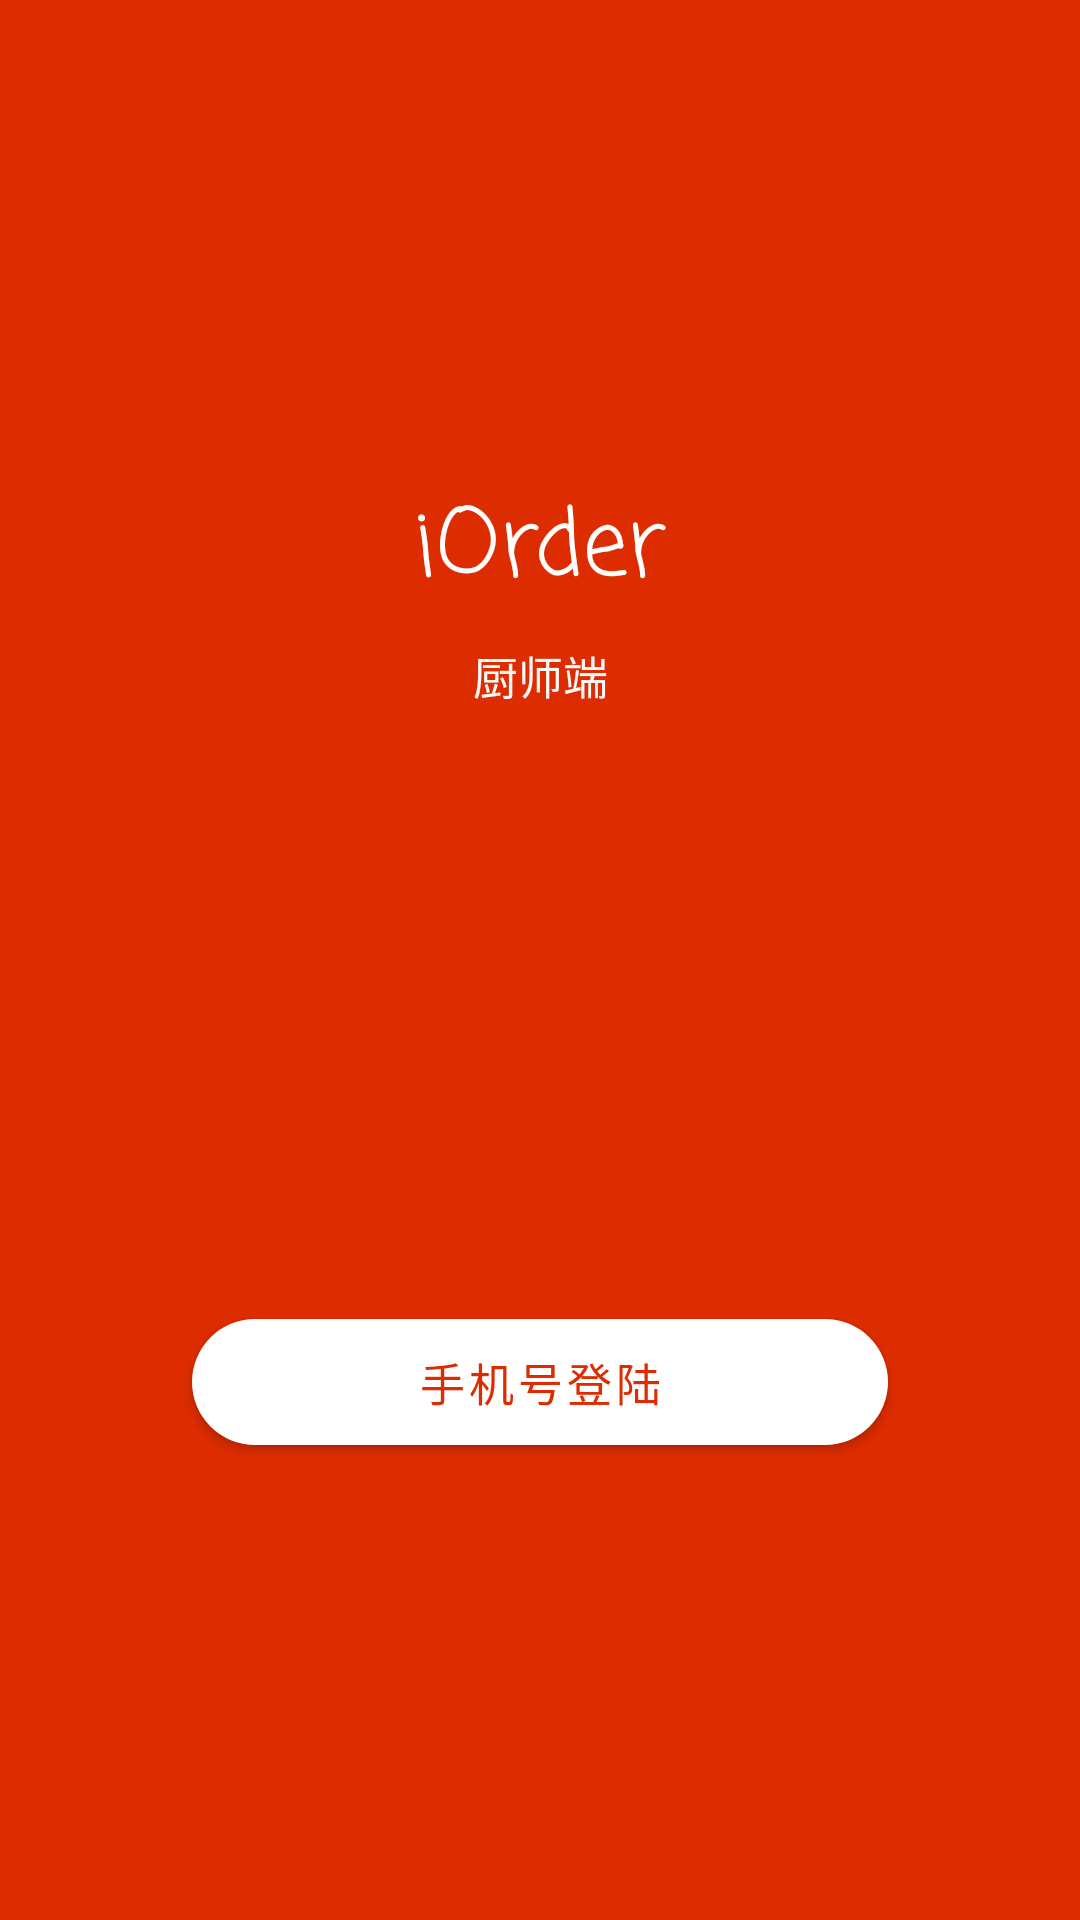

Produce the Android XML layout that renders to this screen, including the resource entries it uses.
<!-- AndroidManifest.xml: activity theme Theme.EntryPage -->
<!-- res/layout/activity_entry.xml -->
<?xml version="1.0" encoding="utf-8"?>
<androidx.constraintlayout.widget.ConstraintLayout xmlns:android="http://schemas.android.com/apk/res/android"
    xmlns:app="http://schemas.android.com/apk/res-auto"
    xmlns:tools="http://schemas.android.com/tools"
    android:layout_width="match_parent"
    android:layout_height="match_parent"
    android:background="@color/theme_variant"
    tools:context=".activities.entry.EntryActivity">

    <TextView
        android:id="@+id/textView"
        android:layout_width="wrap_content"
        android:layout_height="wrap_content"
        android:fontFamily="casual"
        android:text="iOrder"
        android:textAllCaps="false"
        android:textColor="@color/white"
        android:textSize="30sp"
        app:layout_constraintBottom_toBottomOf="parent"
        app:layout_constraintEnd_toEndOf="parent"
        app:layout_constraintStart_toStartOf="parent"
        app:layout_constraintTop_toTopOf="parent"
        app:layout_constraintVertical_bias="0.26999998" />

    <Button
        android:id="@+id/loginBtn"
        android:layout_width="0dp"
        android:layout_height="wrap_content"
        android:layout_marginStart="64dp"
        android:layout_marginEnd="64dp"
        android:paddingTop="10dp"
        android:paddingBottom="10dp"
        android:text="手机号登陆"
        android:textColor="@color/theme_variant"
        android:textSize="15sp"
        app:backgroundTint="@color/white"
        app:cornerRadius="60dp"
        app:layout_constraintBottom_toBottomOf="parent"
        app:layout_constraintEnd_toEndOf="parent"
        app:layout_constraintStart_toStartOf="parent"
        app:layout_constraintTop_toTopOf="parent"
        app:layout_constraintVertical_bias="0.74" />

    <TextView
        android:id="@+id/textView5"
        android:layout_width="wrap_content"
        android:layout_height="wrap_content"
        android:layout_marginTop="8dp"
        android:fontFamily="sans-serif-thin"
        android:text="厨师端"
        android:textColor="@color/grey_light"
        android:textSize="15sp"
        app:layout_constraintEnd_toEndOf="@+id/textView"
        app:layout_constraintStart_toStartOf="@+id/textView"
        app:layout_constraintTop_toBottomOf="@+id/textView" />

</androidx.constraintlayout.widget.ConstraintLayout>
<!-- resources referenced by this layout -->
<resources>
  <color name="grey_light">#FAF8F7</color>
  <color name="theme_variant">#dd2c00</color>
  <color name="white">#FFFFFFFF</color>
  <style name="Theme.EntryPage" parent="Theme.MaterialComponents.DayNight.NoActionBar">
          
          <item name="colorPrimary">@color/theme_variant</item>
          <item name="colorPrimaryVariant">@color/theme_variant</item>
          <item name="colorOnPrimary">@color/white</item>
          
          <item name="colorSecondary">@color/theme</item>
          <item name="colorSecondaryVariant">@color/theme</item>
          <item name="colorOnSecondary">@color/black</item>
          
          <item name="android:statusBarColor" tools:targetApi="l">?attr/colorPrimaryVariant</item>
      </style>
  <color name="theme">#ff3d00</color>
  <color name="black">#FF000000</color>
</resources>
